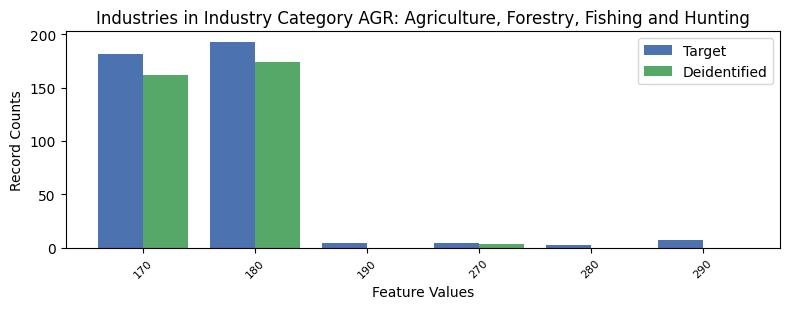

Values plotted in this chart, from the file beside it:
, INDP, count_target, count_deidentified
5, 170, 182, 162.0
2, 180, 193, 174.0
1, 190, 4, 0.0
4, 270, 4, 3.0
3, 280, 2, 0.0
0, 290, 7, 0.0
